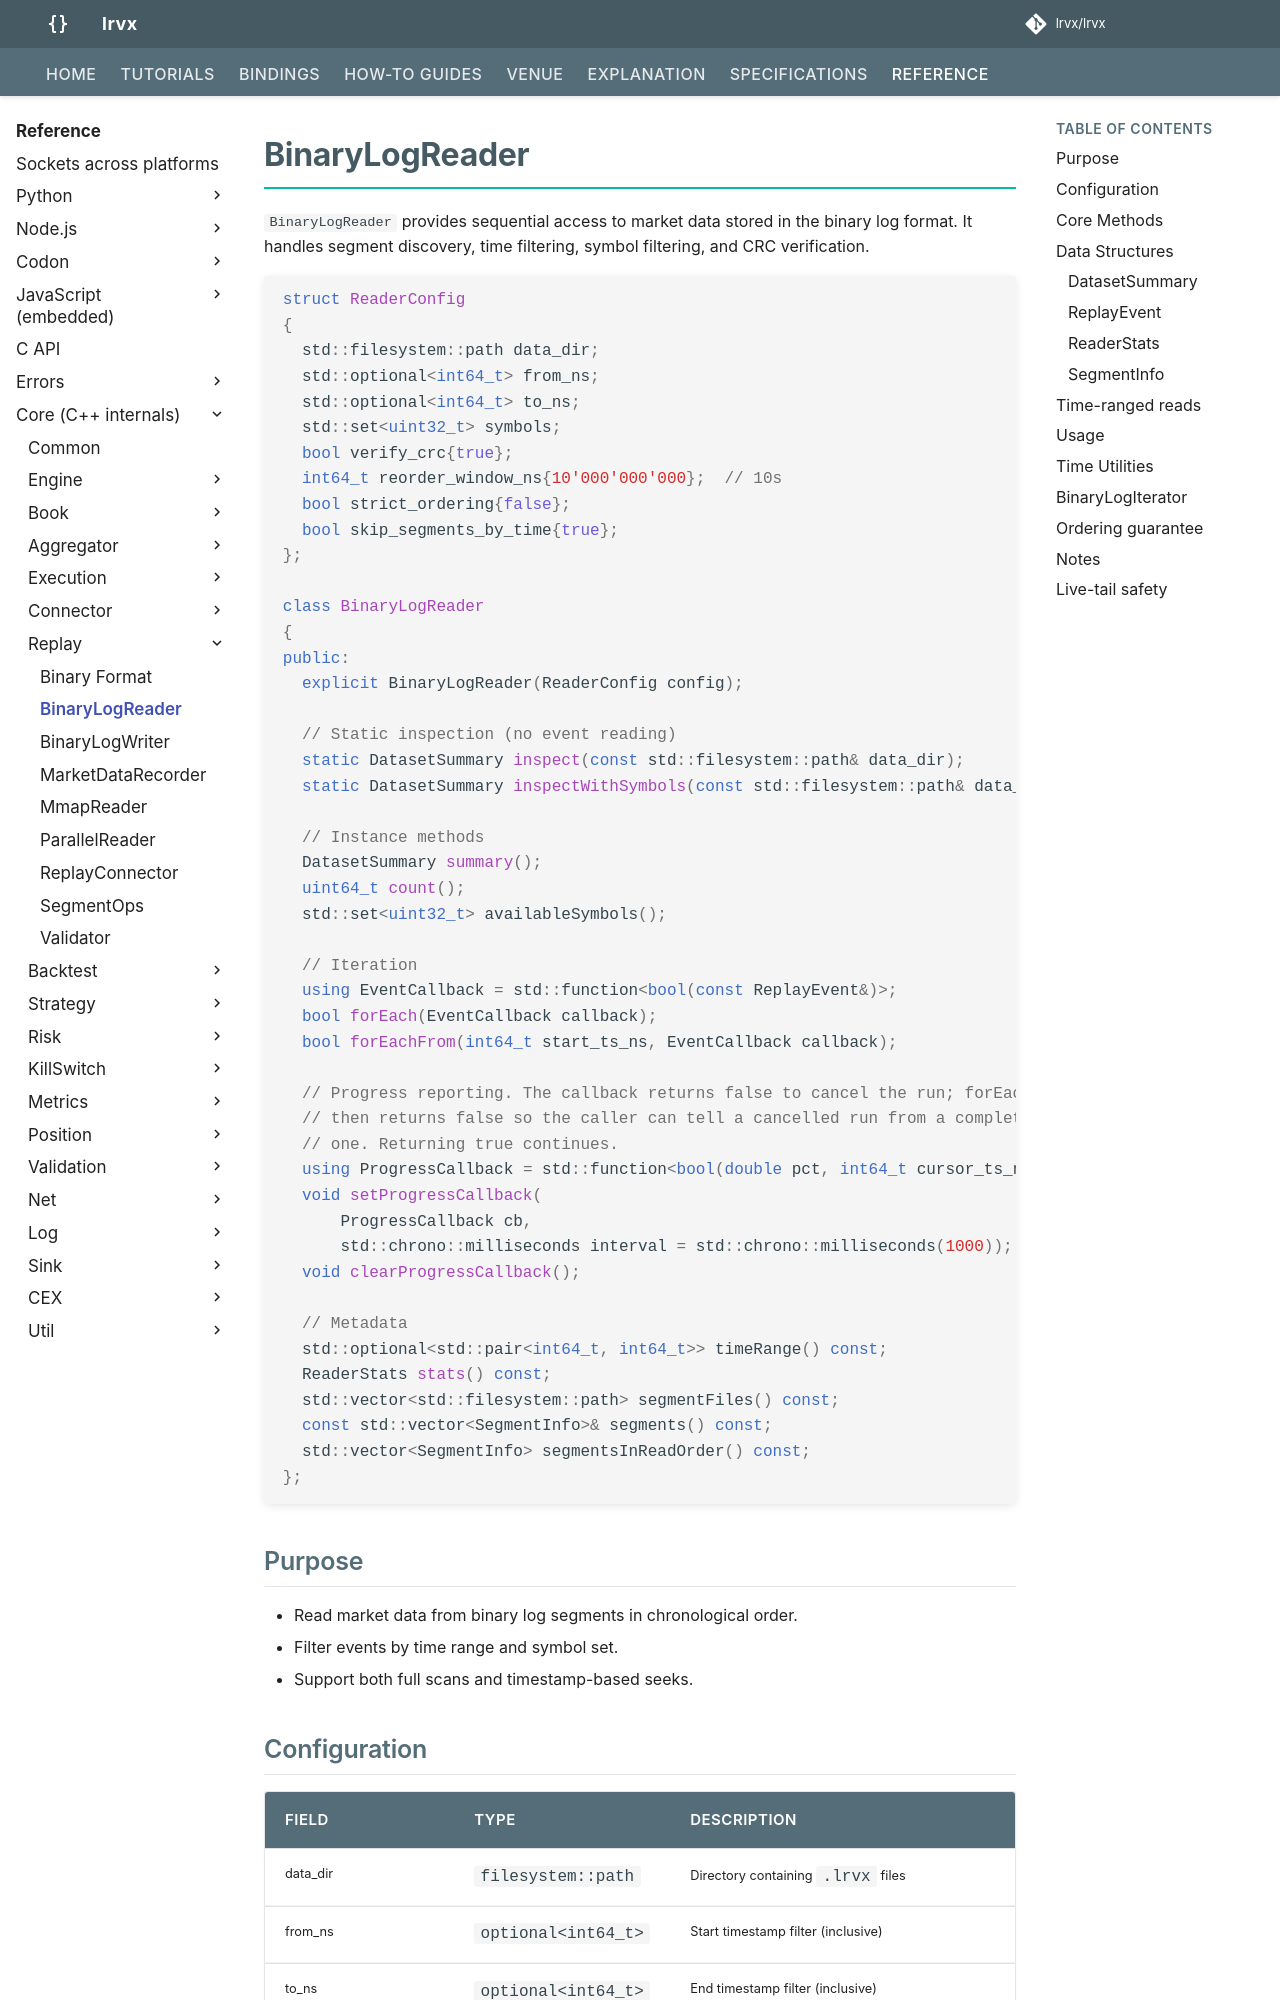

repository: lrvx/lrvx · page: reference/api/replay/binary_log_reader/index.html · generator: mkdocs

# BinaryLogReader

`BinaryLogReader` provides sequential access to market data stored in the binary log format. It handles segment discovery, time filtering, symbol filtering, and CRC verification.

```cpp
struct ReaderConfig
{
  std::filesystem::path data_dir;
  std::optional<int64_t> from_ns;
  std::optional<int64_t> to_ns;
  std::set<uint32_t> symbols;
  bool verify_crc{true};
  int64_t reorder_window_ns{10'000'000'000};  // 10s
  bool strict_ordering{false};
  bool skip_segments_by_time{true};
};

class BinaryLogReader
{
public:
  explicit BinaryLogReader(ReaderConfig config);

  // Static inspection (no event reading)
  static DatasetSummary inspect(const std::filesystem::path& data_dir);
  static DatasetSummary inspectWithSymbols(const std::filesystem::path& data_dir);

  // Instance methods
  DatasetSummary summary();
  uint64_t count();
  std::set<uint32_t> availableSymbols();

  // Iteration
  using EventCallback = std::function<bool(const ReplayEvent&)>;
  bool forEach(EventCallback callback);
  bool forEachFrom(int64_t start_ts_ns, EventCallback callback);

  // Progress reporting. The callback returns false to cancel the run; forEach
  // then returns false so the caller can tell a cancelled run from a completed
  // one. Returning true continues.
  using ProgressCallback = std::function<bool(double pct, int64_t cursor_ts_ns)>;
  void setProgressCallback(
      ProgressCallback cb,
      std::chrono::milliseconds interval = std::chrono::milliseconds(1000));
  void clearProgressCallback();

  // Metadata
  std::optional<std::pair<int64_t, int64_t>> timeRange() const;
  ReaderStats stats() const;
  std::vector<std::filesystem::path> segmentFiles() const;
  const std::vector<SegmentInfo>& segments() const;
  std::vector<SegmentInfo> segmentsInReadOrder() const;
};
```

## Purpose

* Read market data from binary log segments in chronological order.
* Filter events by time range and symbol set.
* Support both full scans and timestamp-based seeks.
